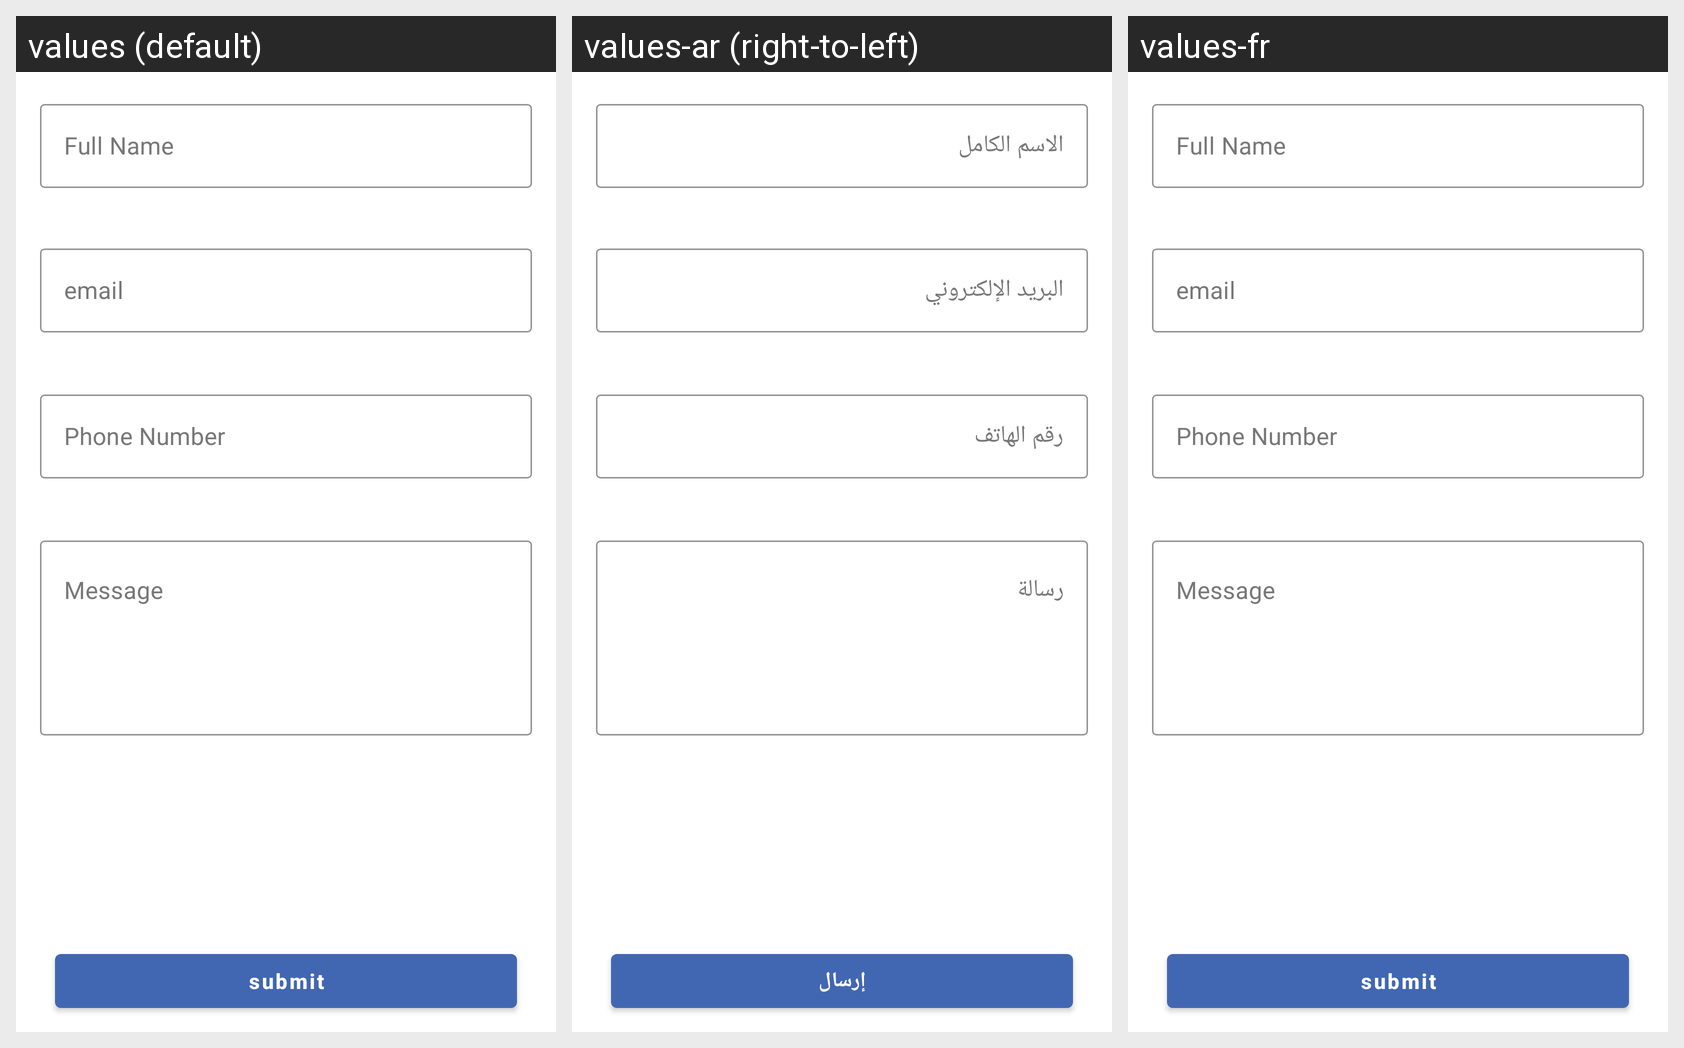

Locale-by-locale string values for the Android screen shown in this grid:
Android screen res/layout/fragment_contact_us.xml rendered under 3 locales, left to right: values (default), values-ar (right-to-left), values-fr. Device: Nexus 5 (rendered at 1080×1920; each locale shown at half size, 540×960, under a caption strip naming it); theme Theme.App.
Strings drawn on this screen, with the default value and each locale's value (text and hints the layout hard-codes, and strings that could not be matched under every locale, appear in the picture but are not listed):

full_name
  values: Full Name
  values-ar: الاسم الكامل
  values-fr: Full Name

email
  values: email
  values-ar: البريد الإلكتروني
  values-fr: email

phone_number
  values: Phone Number
  values-ar: رقم الهاتف
  values-fr: Phone Number

message
  values: Message
  values-ar: رسالة
  values-fr: Message

submit
  values: submit
  values-ar: إرسال
  values-fr: submit
